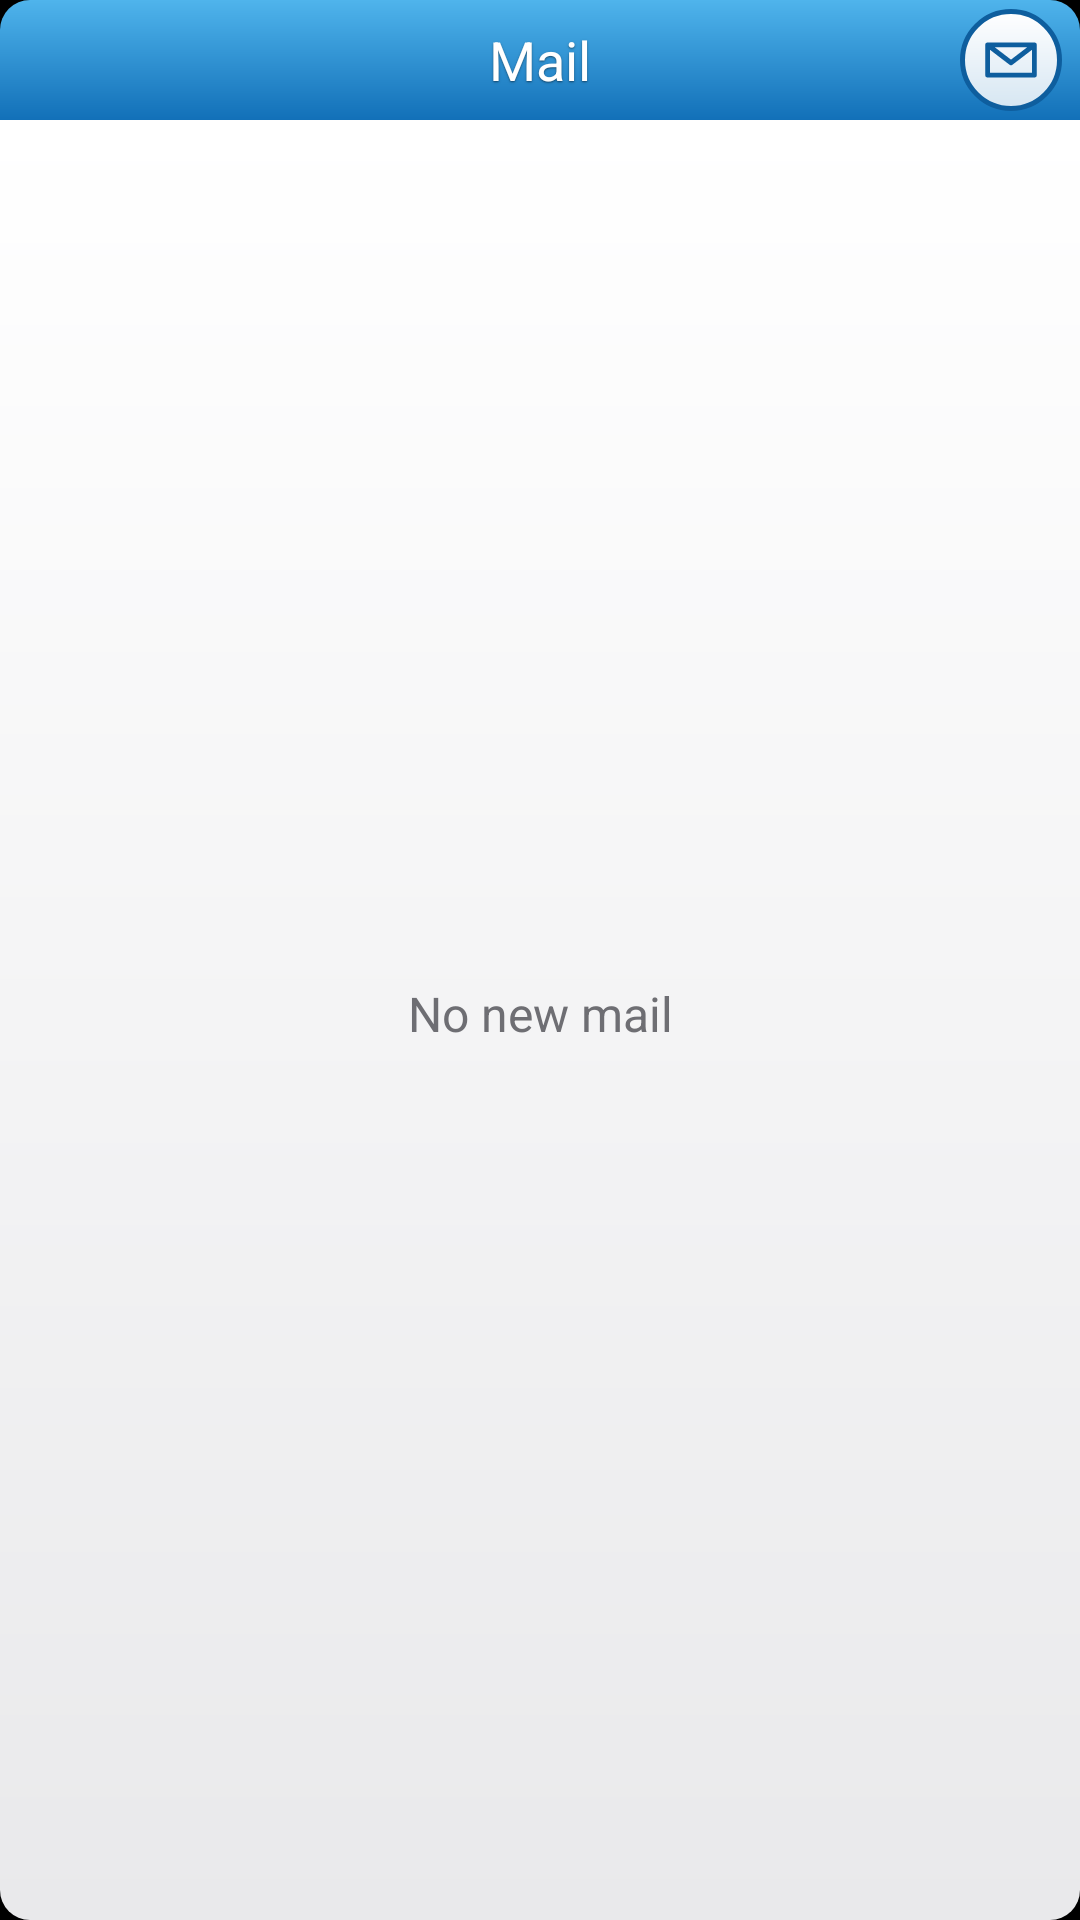

Here is an Android app screen rendered from its layout file. Give the layout XML and the strings, colors and styles it references.
<!-- AndroidManifest.xml: application theme Theme.EtesianLauncher -->
<!-- res/layout/bc_mail.xml -->
<?xml version="1.0" encoding="utf-8"?>
<LinearLayout xmlns:android="http://schemas.android.com/apk/res/android"
    android:id="@+id/bc_root" android:layout_width="match_parent" android:layout_height="match_parent" android:orientation="vertical">
    <FrameLayout android:layout_width="match_parent" android:layout_height="40dp" android:background="@drawable/bc_mail_header">
        <TextView android:id="@+id/bc_account" android:layout_width="match_parent" android:layout_height="match_parent" android:gravity="center"
            android:paddingStart="48dp" android:paddingEnd="48dp" android:ellipsize="end" android:maxLines="1" android:text="Mail"
            android:textColor="#FFFFFFFF" android:textSize="18sp" android:fontFamily="etesian-text" android:shadowColor="#80000000" android:shadowDy="1" android:shadowRadius="1"/>
        <FrameLayout android:layout_width="34dp" android:layout_height="34dp" android:layout_gravity="end|center_vertical" android:layout_marginEnd="6dp"
            android:background="@drawable/bc_mail_badge">
            <ImageView android:id="@+id/bc_glyph" android:layout_width="match_parent" android:layout_height="match_parent" android:padding="6dp" android:src="@drawable/bc_glyph_mail"/>
            <TextView android:id="@+id/bc_count" android:layout_width="match_parent" android:layout_height="match_parent" android:gravity="center"
                android:textColor="#FF0E5E9E" android:textSize="15sp" android:textStyle="bold" android:fontFamily="etesian-text" android:visibility="gone"/>
        </FrameLayout>
    </FrameLayout>
    <FrameLayout android:id="@+id/bc_list" android:layout_width="match_parent" android:layout_height="0dp" android:layout_weight="1"
        android:background="@drawable/bc_white_body" android:paddingBottom="4dp">
        <TextView android:id="@+id/bc_empty" android:layout_width="match_parent" android:layout_height="match_parent"
            android:gravity="center" android:text="No new mail" android:textColor="#FF6E6E73" android:textSize="16sp" android:fontFamily="etesian-text"/>
        <ListView android:id="@+id/bc_items" android:layout_width="match_parent" android:layout_height="match_parent"
            android:divider="#FFDADADD" android:dividerHeight="1dp" android:scrollbarSize="3dp" android:scrollbarStyle="insideOverlay"
            android:fadeScrollbars="false" android:scrollbarThumbVertical="@drawable/bc_scroll_thumb" android:listSelector="#22000000"/>
    </FrameLayout>
</LinearLayout>
<!-- resources referenced by this layout -->
<resources>
  <!-- drawable bc_glyph_mail (drawable) -->
  <?xml version="1.0" encoding="utf-8"?>
  <vector xmlns:android="http://schemas.android.com/apk/res/android" android:width="24dp" android:height="24dp" android:viewportWidth="24" android:viewportHeight="24">
      <path android:strokeColor="#FF0E5E9E" android:strokeWidth="1.8" android:strokeLineJoin="round" android:pathData="M3.5,6.5h17v11h-17z M3.5,6.5l8.5,6.5 8.5,-6.5"/>
  </vector>
  <!-- drawable bc_mail_badge (drawable) -->
  <?xml version="1.0" encoding="utf-8"?>
  <shape xmlns:android="http://schemas.android.com/apk/res/android" android:shape="oval">
      <gradient android:angle="270" android:startColor="#FFFFFFFF" android:endColor="#FFD6E6F2"/><stroke android:width="1.5dp" android:color="#FF0E5E9E"/></shape>
  <!-- drawable bc_mail_header (drawable) -->
  <?xml version="1.0" encoding="utf-8"?>
  <shape xmlns:android="http://schemas.android.com/apk/res/android">
      <gradient android:angle="270" android:startColor="#FF4FB4EC" android:endColor="#FF1270B8"/>
      <corners android:topLeftRadius="10dp" android:topRightRadius="10dp"/></shape>
  <!-- drawable bc_scroll_thumb (drawable) -->
  <?xml version="1.0" encoding="utf-8"?>
  <shape xmlns:android="http://schemas.android.com/apk/res/android" android:shape="rectangle">
      <solid android:color="#66808085"/>
      <corners android:radius="2dp"/>
  </shape>
  <!-- drawable bc_white_body (drawable) -->
  <?xml version="1.0" encoding="utf-8"?>
  <shape xmlns:android="http://schemas.android.com/apk/res/android">
      <gradient android:angle="270" android:startColor="#FFFFFFFF" android:endColor="#FFE9E9EB"/>
      <corners android:bottomLeftRadius="10dp" android:bottomRightRadius="10dp"/></shape>
  <style name="Theme.EtesianLauncher" parent="android:Theme.Material.NoActionBar">
          <item name="android:windowBackground">@android:color/black</item>
          <item name="android:colorBackground">@android:color/black</item>
          <item name="android:statusBarColor">@android:color/transparent</item>
          <item name="android:navigationBarColor">@android:color/transparent</item>
          <item name="android:windowLightStatusBar">false</item>
          <item name="android:windowShowWallpaper">false</item>
          <item name="android:colorAccent">#FF00A5E5</item>
          <item name="android:seekBarStyle">@style/Widget.Etesian.SeekBar</item>
      </style>
  <style name="Widget.Etesian.SeekBar" parent="android:Widget.Material.SeekBar">
          <item name="android:thumb">@drawable/n9_slider_thumb</item>
          <item name="android:thumbTint">@null</item>
          <item name="android:progressDrawable">@drawable/n9_slider_track</item>
          <item name="android:progressTint">@null</item>
          <item name="android:progressBackgroundTint">@null</item>
          <item name="android:splitTrack">false</item>
          <item name="android:minHeight">31dp</item>
          <item name="android:maxHeight">31dp</item>
      </style>
  <!-- drawable n9_slider_thumb: vector/xml drawable (drawable, 4424 chars, omitted) -->
  <!-- drawable n9_slider_track (drawable) -->
  <?xml version="1.0" encoding="utf-8"?>
  <layer-list xmlns:android="http://schemas.android.com/apk/res/android">
      <item android:id="@android:id/background" android:gravity="center_vertical|fill_horizontal">
          <shape><size android:height="4dp"/><corners android:radius="1dp"/><solid android:color="#FF3A3A3A"/></shape>
      </item>
      <item android:id="@android:id/progress" android:gravity="center_vertical|fill_horizontal">
          <clip><shape><size android:height="4dp"/><corners android:radius="1dp"/>
              <gradient android:angle="270" android:startColor="#FF4195DE" android:endColor="#FF1885DE"/></shape></clip>
      </item>
  </layer-list>
</resources>
